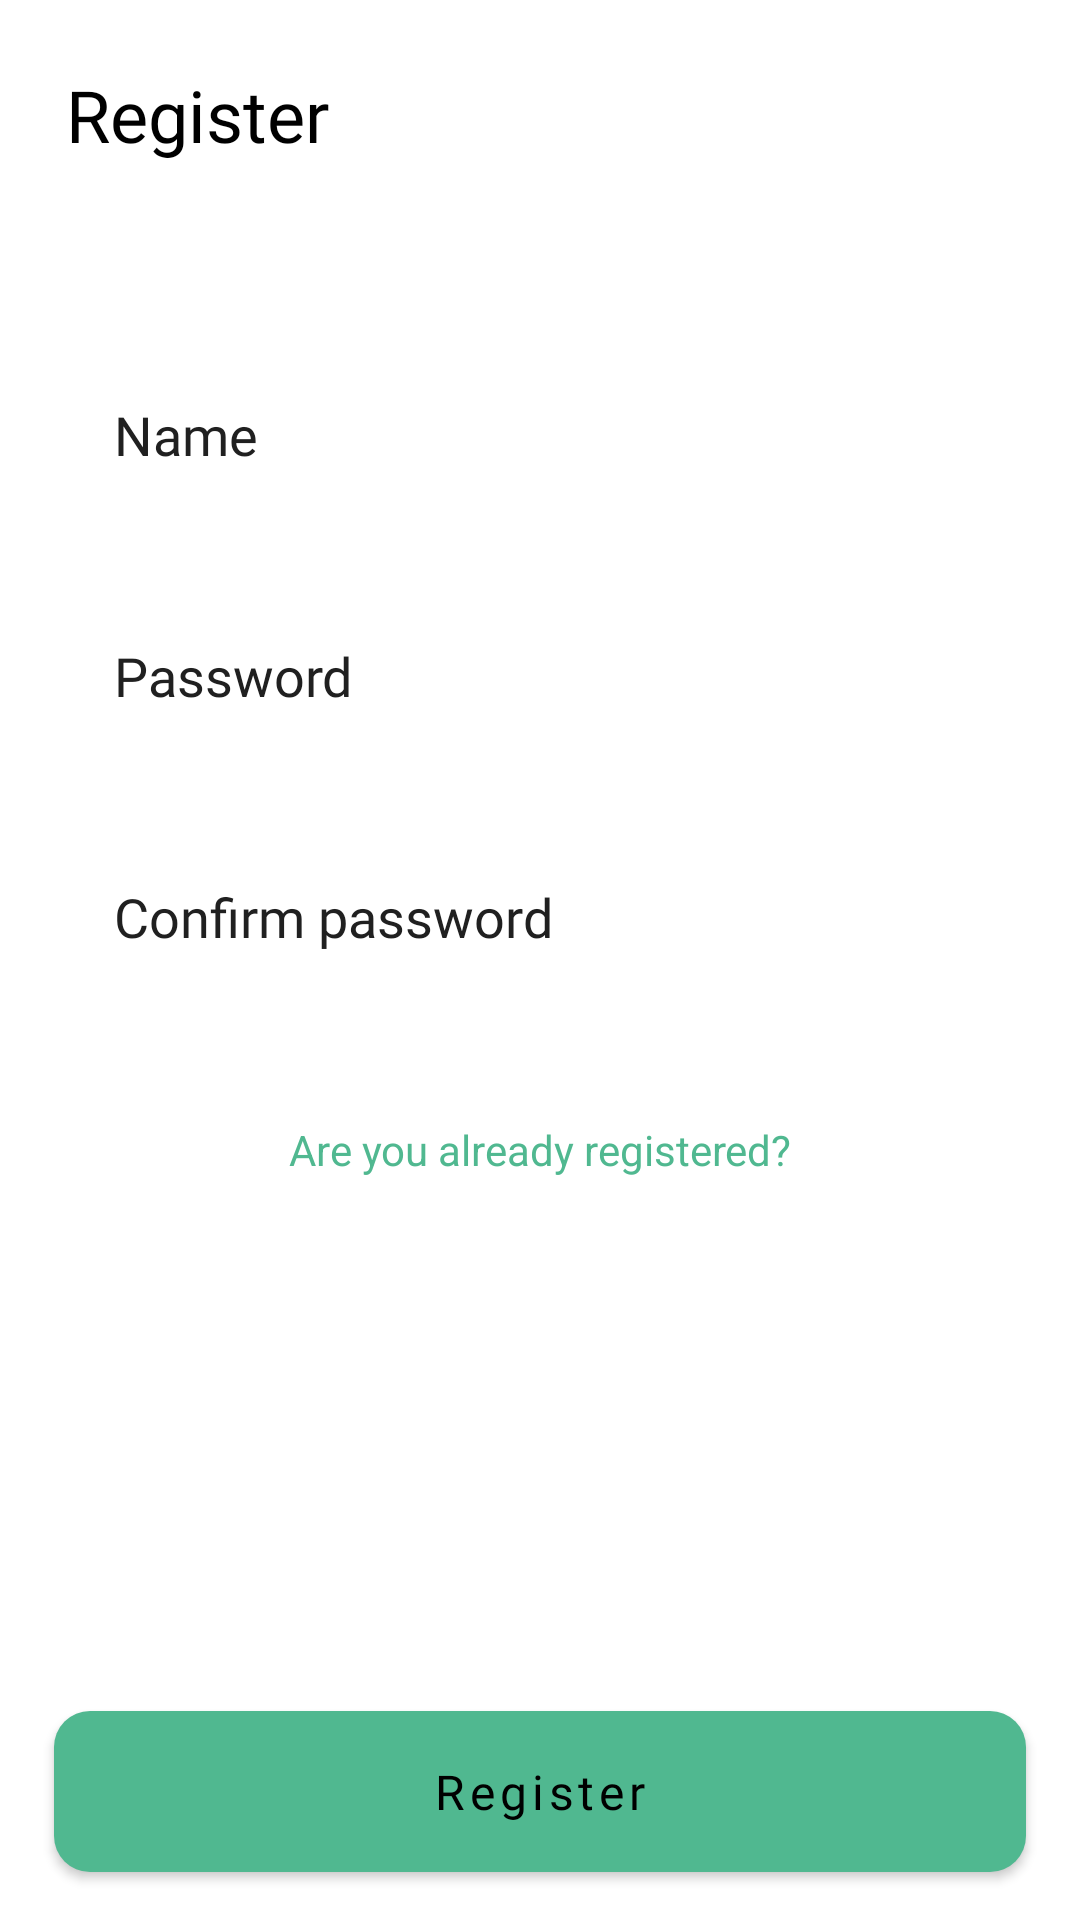

The Android layout XML behind this screen, and the referenced resources:
<!-- AndroidManifest.xml: application theme Theme.BookApp -->
<!-- res/layout/screen_register.xml -->
<?xml version="1.0" encoding="utf-8"?>
<androidx.constraintlayout.widget.ConstraintLayout xmlns:android="http://schemas.android.com/apk/res/android"
    xmlns:app="http://schemas.android.com/apk/res-auto"
    xmlns:tools="http://schemas.android.com/tools"
    android:layout_width="match_parent"
    android:layout_height="match_parent">


    <TextView
        android:layout_width="wrap_content"
        android:layout_height="wrap_content"
        android:layout_margin="22dp"
        android:fontFamily="@font/poppins_semibold"
        android:text="@string/register"
        android:textSize="24sp"
        app:layout_constraintStart_toStartOf="parent"
        app:layout_constraintTop_toTopOf="parent" />


    <EditText
        android:id="@+id/input_name"
        android:layout_width="0dp"
        android:layout_height="wrap_content"
        android:background="@drawable/bg_app"
        android:fontFamily="@font/poppins"
        android:gravity="center_vertical"
        android:hint="@string/name"
        android:importantForAutofill="no"
        android:inputType="text"
        android:padding="16dp"
        android:paddingStart="20dp"
        android:textColor="@color/white"
        app:layout_constraintBottom_toBottomOf="parent"
        app:layout_constraintEnd_toEndOf="parent"
        app:layout_constraintStart_toStartOf="parent"
        app:layout_constraintTop_toTopOf="parent"
        app:layout_constraintVertical_bias="0.2"
        app:layout_constraintWidth_percent="0.9"
        tools:ignore="RtlSymmetry" />

    <EditText
        android:id="@+id/input_password"
        android:layout_width="0dp"
        android:layout_height="wrap_content"
        android:layout_marginTop="24dp"
        android:background="@drawable/bg_app"
        android:fontFamily="@font/poppins"
        android:gravity="center_vertical"
        android:hint="@string/password"
        android:importantForAutofill="no"
        android:inputType="textPassword"
        android:padding="16dp"
        android:paddingStart="20dp"
        android:textColor="@color/white"
        app:layout_constraintEnd_toEndOf="parent"
        app:layout_constraintStart_toStartOf="parent"
        app:layout_constraintTop_toBottomOf="@id/input_name"
        app:layout_constraintWidth_percent="0.9"
        tools:ignore="RtlSymmetry" />

    <EditText
        android:id="@+id/input_confirm_password"
        android:layout_width="0dp"
        android:layout_height="wrap_content"
        android:layout_marginTop="24dp"
        android:background="@drawable/bg_app"
        android:fontFamily="@font/poppins"
        android:gravity="center_vertical"
        android:hint="@string/confirm_password"
        android:importantForAutofill="no"
        android:inputType="textPassword"
        android:padding="16dp"
        android:paddingStart="20dp"
        android:textColor="@color/white"
        app:layout_constraintEnd_toEndOf="parent"
        app:layout_constraintStart_toStartOf="parent"
        app:layout_constraintTop_toBottomOf="@id/input_password"
        app:layout_constraintWidth_percent="0.9"
        tools:ignore="RtlSymmetry" />

    <TextView
        android:id="@+id/tv_not_register"
        android:layout_width="wrap_content"
        android:layout_height="wrap_content"
        android:layout_marginTop="32dp"
        android:background="?selectableItemBackground"
        android:padding="8dp"
        android:text="@string/already_register"
        android:textColor="@color/app_color_pressed"
        app:layout_constraintEnd_toEndOf="parent"
        app:layout_constraintStart_toStartOf="parent"
        app:layout_constraintTop_toBottomOf="@id/input_confirm_password" />

    <androidx.appcompat.widget.AppCompatButton
        android:id="@+id/btn_register"
        android:layout_width="0dp"
        android:layout_height="wrap_content"
        android:layout_margin="16dp"
        android:background="@drawable/bg_btn_app"
        android:fontFamily="@font/poppins_semibold"
        android:letterSpacing="0.1"
        android:padding="16dp"
        android:textSize="16sp"
        android:textColor="@color/black"
        android:text="@string/register"
        android:textAllCaps="false"
        app:layout_constraintBottom_toBottomOf="parent"
        app:layout_constraintEnd_toEndOf="parent"
        app:layout_constraintStart_toStartOf="parent"
        app:layout_constraintWidth_percent="0.9" />

</androidx.constraintlayout.widget.ConstraintLayout>
<!-- resources referenced by this layout -->
<resources>
  <color name="app_color_pressed">#50B890</color>
  <color name="black">#FF000000</color>
  <color name="white">#FFFFFFFF</color>
  <!-- drawable bg_btn_app (drawable) -->
  <?xml version="1.0" encoding="utf-8"?>
  <selector xmlns:android="http://schemas.android.com/apk/res/android">
      <item android:state_pressed="true">
          <shape android:shape="rectangle">
              <corners android:radius="12dp"/>
              <solid android:color="@color/app_color_pressed"/>
          </shape>
      </item>
  
      <item android:state_pressed="false">
          <shape android:shape="rectangle">
              <corners android:radius="12dp"/>
              <solid android:color="@color/app_color"/>
          </shape>
      </item>
  </selector>
  <string name="already_register">Are you already registered?</string>
  <string name="confirm_password">Confirm password</string>
  <string name="name">Name</string>
  <string name="password">Password</string>
  <string name="register">Register</string>
  <style name="Theme.BookApp" parent="Theme.MaterialComponents.Light.NoActionBar">
          
          <item name="colorPrimary">@color/white</item>
          <item name="colorPrimaryVariant">@color/white</item>
          <item name="colorOnPrimary">@color/white</item>
          
          <item name="colorSecondary">@color/app_color</item>
          <item name="colorSecondaryVariant">@color/teal_700</item>
          <item name="colorOnSecondary">@color/black</item>
          <item name="android:windowBackground">@color/white</item>
          <item name="android:navigationBarColor">@color/black</item>
          <item name="android:textColor">@color/black</item>
          <item name="android:textColorHint">@color/hint_color</item>
          
          <item name="android:statusBarColor">@color/app_color</item>
          <item name="android:windowLightStatusBar">true</item>
          
      </style>
  <color name="app_color">#50B890</color>
  <color name="teal_700">#FF018786</color>
  <color name="hint_color">#202020</color>
</resources>
